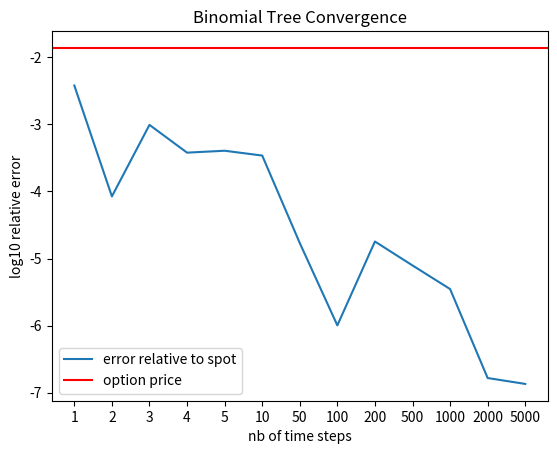

Write the Python code that produced this figure.
import numpy as np
import matplotlib.pyplot as plt
import scipy.stats as si

# S: spot price, K: strike, T=time to maturity in years, r: risk neutral rate, sigma: volatility
def black_scholes_premium(S, K, T, r, sigma):
    df = np.exp(-r * T) 
    if T<1e-8 or sigma<1e-8:
        call = max(S-K*df, 0.)
        vega = 0
    else:
        sqt = np.sqrt(T)
        d1 = (np.log(S / K) + (r + 0.5 * sigma ** 2) * T) / (sigma * sqt)
        d2 = d1 - sigma * sqt
        call = S * si.norm.cdf(d1, 0.0, 1.0) - K * si.norm.cdf(d2, 0.0, 1.0) * df
        vega = S * si.norm.pdf(d1, 0.0, 1.0) * sqt 
    put  =  call + K*df-S # use call-put parity for the put
    return call, put, vega
    

# More precise version:
# b = (np.exp((r+sigma*sigma)*dt)+np.exp(-r*dt))/2
# up = b + np.sqrt(b*b-1)
def binomial_tree_pricer(r,q,sigma,T,n,S,payoff,american=True,showArrowDebreu=False):
    if showArrowDebreu and n>6:
        print("WARN: you asked to print all tree state price but n is big, turning off printing")
        showArrowDebreu = False
    dt = T/n
    up  = np.exp(sigma*np.sqrt(dt))
    p0 = (up * np.exp((r-q) * dt) - 1) / (up**2 - 1) 
    p1 = 1 - p0
    df = np.exp(-r * dt)
    # initial values at time T
    if showArrowDebreu:
        print("p0=%f u=%f p1=%f d=%f df=%f" % (p0,up,p1,1/up,df))
        print("t","x","arrow-debreu price")
    p = np.zeros(n+1)
    for i in range(n+1): # i from 0 to n incl
        p[i] = payoff(S * up**(2*i - n))
        if showArrowDebreu:
            print(n,i,p[i])
    # move to earlier times
    for j in range(n-1,-1,-1): # j from n-1 to 0 incl
        for i in range(j+1): # i from 0 to j incl
            # discounted expected value of exdiv price
            p[i] = (p0 * p[i+1] + p1 * p[i])*df
            # american payoff
            if american:
                early_exercise = payoff(S * up**(2*i - j))
                p[i] = max(early_exercise,p[i])
            if showArrowDebreu:
                print(j,i,p[i])
    return p[0]

# ---------------------------------------------------------------------------
# display Arrow Debreu Prices
#
r = 0.05
q = 0.02
sigma = 0.15
T = 1/12
n = 2
S = 50
K = S*1.01
print("binomial tree ex-div payoff=S")
binomial_tree_pricer(r,q,sigma,T,n,S,lambda S: S,american=False,showArrowDebreu=True)
print("binomial tree american payoff=S")
binomial_tree_pricer(r,q,sigma,T,n,S,lambda S: S,american=True,showArrowDebreu=True)
print("binomial tree with european put payoff=max(K-S)")
binomial_tree_pricer(r,q,sigma,T,n,S,lambda S: max(K-S,0),american=False,showArrowDebreu=True)
print("binomial tree with american put payoff=max(K-S)")
binomial_tree_pricer(r,q,sigma,T,n,S,lambda S: max(K-S,0),american=True,showArrowDebreu=True)
n = 300

# ---------------------------------------------------------------------------
# numerical precision
#
call,put,_ = black_scholes_premium(S*np.exp(-q*T), K, T, r, sigma)
nbs = [1,2,3,4,5,10,50,100,200,500,1000,2000,5000]
err = {}
for n in nbs:
    err[n] = np.log10(np.abs((call-binomial_tree_pricer(r,q,sigma,T,n,S,lambda S: max(S-K,0),american=False))/K))
n = 300
plt.plot(err.values(),label="error relative to spot")
plt.axhline(y=np.log10(call/S),color="red",label="option price")
plt.xlabel("nb of time steps")
plt.ylabel("log10 relative error")
ax = plt.gca()
ax.set(xticks=range(len(nbs)), xticklabels=nbs)
plt.legend()
plt.title("Binomial Tree Convergence")
plt.show()

# ---------------------------------------------------------------------------
# american vs european pricing, black formula
#
print("risk neutral r=%f dividend yield q=%f" % (r,q))
call,put,_ = black_scholes_premium(S*np.exp(-q*T), K, T, r, sigma)
print("black-scholes formula call=%f put=%f" % (call,put))
print("european call binomial=%f"%binomial_tree_pricer(r,q,sigma,T,n,S,lambda S: max(S-K,0),american=False))
print("american call binomial=%f"%binomial_tree_pricer(r,q,sigma,T,n,S,lambda S: max(S-K,0),american=True))
print("european put binomial=%f"%binomial_tree_pricer(r,q,sigma,T,n,S,lambda S: max(K-S,0),american=False))
print("american put binomial=%f"%binomial_tree_pricer(r,q,sigma,T,n,S,lambda S: max(K-S,0),american=True))
# ---------------------------------------------------------------------------
# comparison with 0 div yield
#
q = 0.00
print("risk neutral r=%f dividend yield q=%f" % (r,q))
call,put,_ = black_scholes_premium(S*np.exp(-q*T), K, T, r, sigma)
print("black-scholes formula call=%f put=%f" % (call,put))
print("european call binomial=%f"%binomial_tree_pricer(r,q,sigma,T,n,S,lambda S: max(S-K,0),american=False))
print("american call binomial=%f"%binomial_tree_pricer(r,q,sigma,T,n,S,lambda S: max(S-K,0),american=True))
print("european put binomial=%f"%binomial_tree_pricer(r,q,sigma,T,n,S,lambda S: max(K-S,0),american=False))
print("american put binomial=%f"%binomial_tree_pricer(r,q,sigma,T,n,S,lambda S: max(K-S,0),american=True))
# ---------------------------------------------------------------------------
# comparison with 0 div yield and 0 risk neutral rate
#
r = 0.00
print("risk neutral r=%f dividend yield q=%f" % (r,q))
call,put,_ = black_scholes_premium(S*np.exp(-q*T), K, T, r, sigma)
print("black-scholes formula call=%f put=%f" % (call,put))
print("european call binomial=%f"%binomial_tree_pricer(r,q,sigma,T,n,S,lambda S: max(S-K,0),american=False))
print("american call binomial=%f"%binomial_tree_pricer(r,q,sigma,T,n,S,lambda S: max(S-K,0),american=True))
print("european put binomial=%f"%binomial_tree_pricer(r,q,sigma,T,n,S,lambda S: max(K-S,0),american=False))
print("american put binomial=%f"%binomial_tree_pricer(r,q,sigma,T,n,S,lambda S: max(K-S,0),american=True))
